Image classification data set "nonfixed_data" (k6zma/CavitationBubbles on GitHub). Class labels (14): 0_water, 12.5_ alcohol, 12.5_alcohol, 25_ alcohol, 25_alcohol, 50_ alcohol, 50_alcohol, 5_ alcohol, 5_alcohol, 75_ alcohol, 75_alcohol, 96_ alcohol, 96_alcohol, Water.

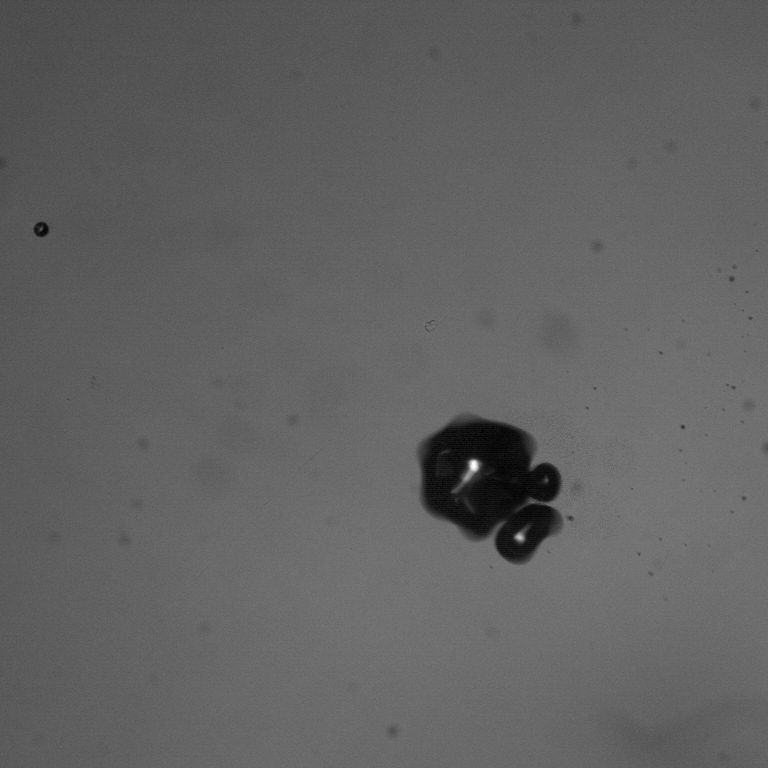
Label: 96_alcohol

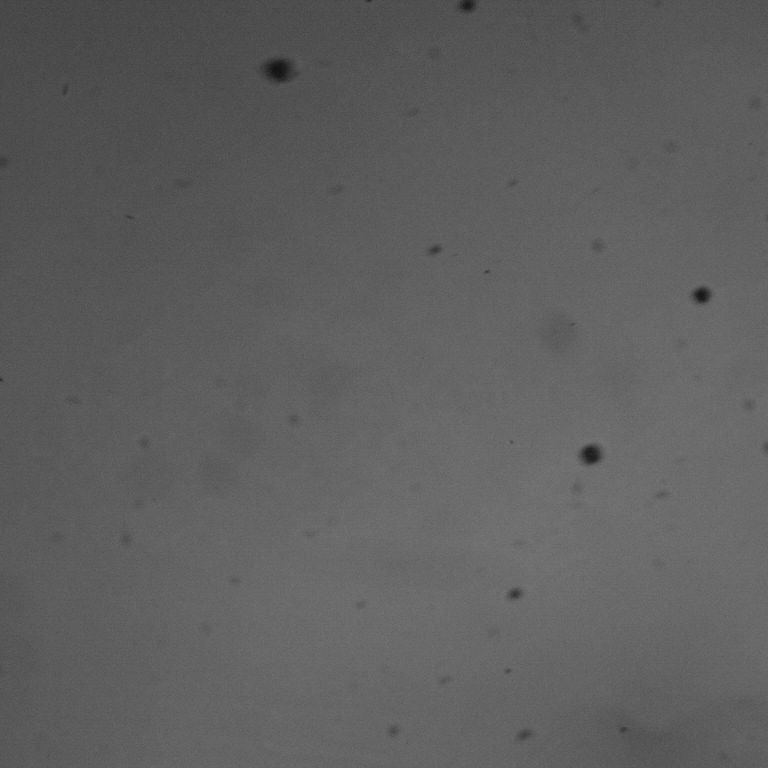
Label: 75_alcohol

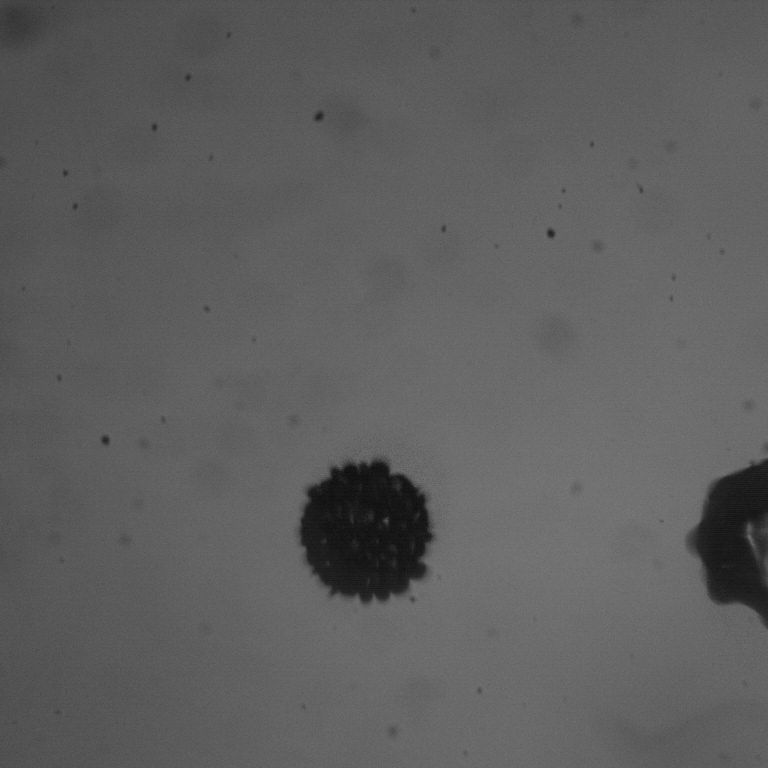
Label: 5_alcohol

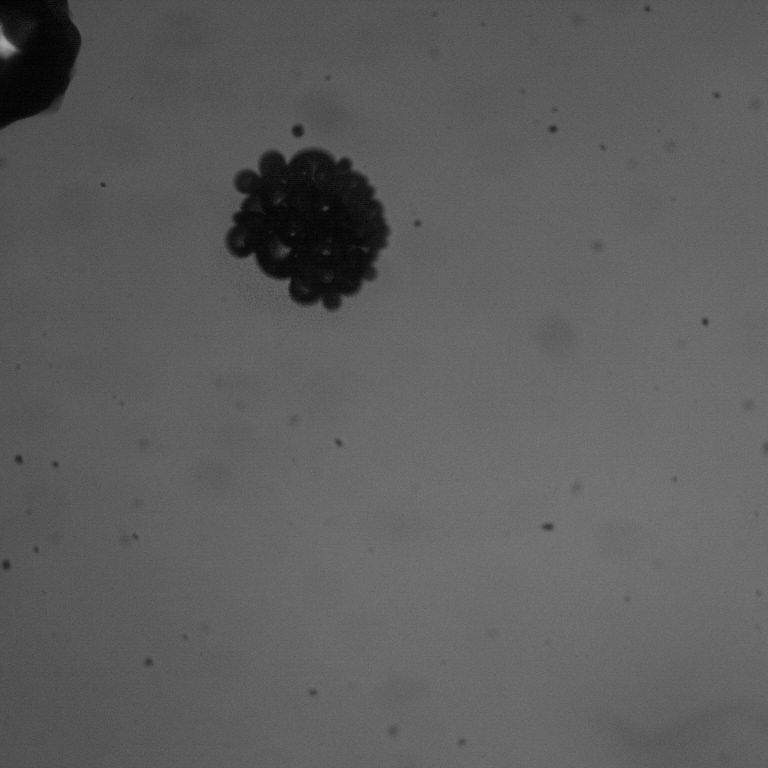
Label: 5_ alcohol

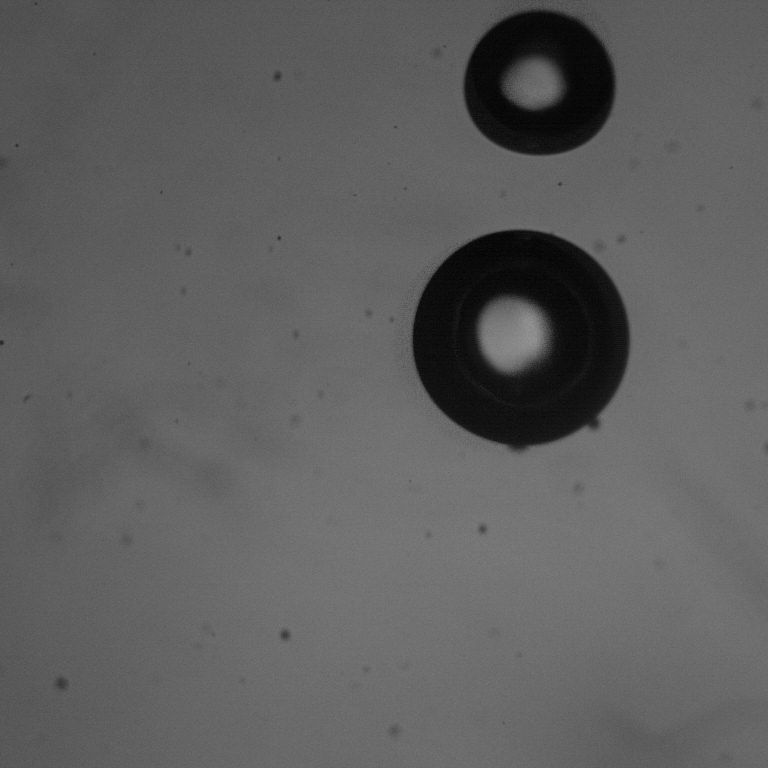
Label: 50_ alcohol

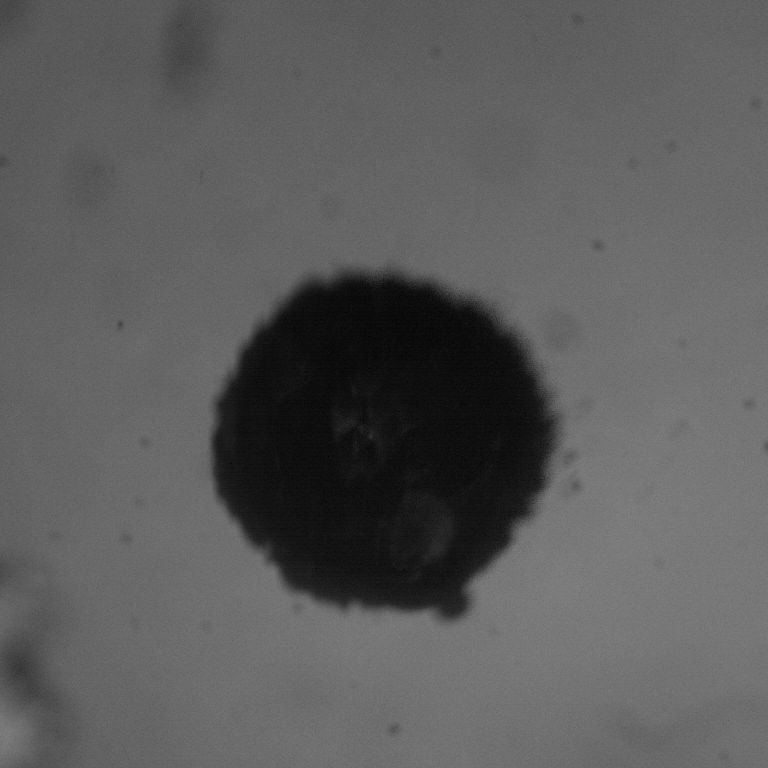
Label: 25_alcohol
